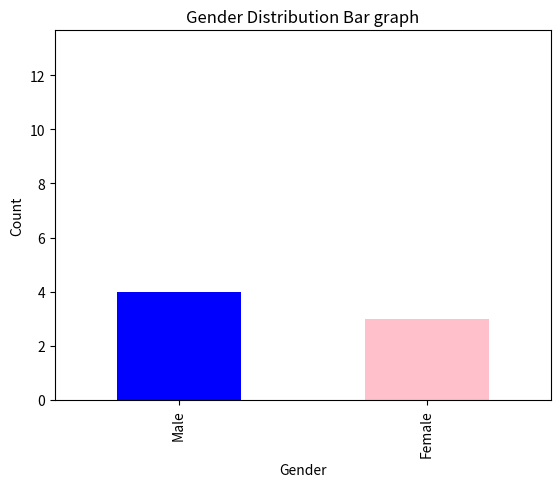

Write Python code to recreate this figure.

import matplotlib.pyplot as plt
import numpy as np
import pandas as pd

# Example data
ages = np.random.randint(18, 80, size=100)  # Random ages between 18 and 80
# Plot the histogram
plt.hist(ages, bins=10, color='skyblue', edgecolor='black')
plt.xlabel('Age')
plt.ylabel('Frequency')
plt.title('Age Distribution Histogram')
plt.show()

# Bar chart
data = {'Gender': ['Male', 'Female', 'Female', 'Male', 'Female', 'Male', 'Male']}
df = pd.DataFrame(data)
# Count the occurrences of each category
gender_counts = df['Gender'].value_counts()

# Plot the bar chart
gender_counts.plot(kind='bar', color=['blue', 'pink'])
plt.xlabel('Gender')
plt.ylabel('Count')
plt.title('Gender Distribution Bar graph')
plt.show()